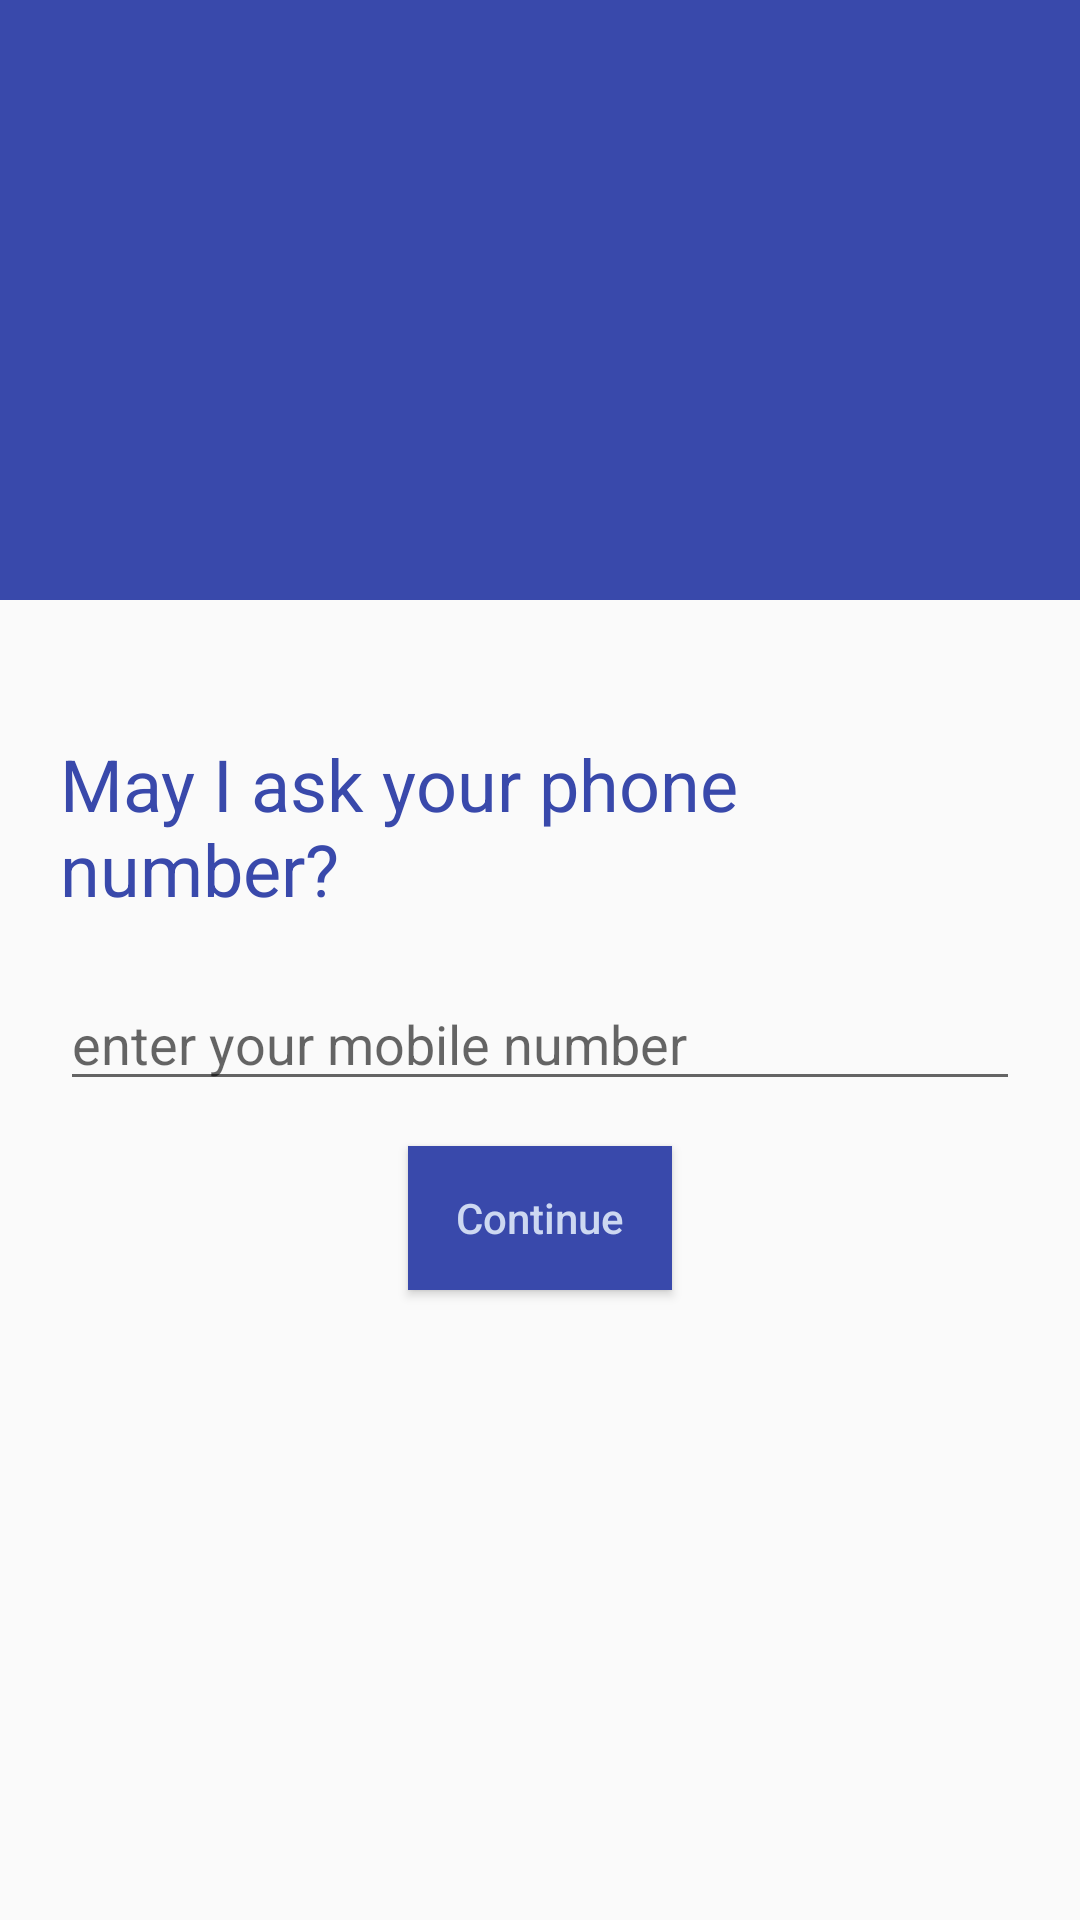

The Android layout XML behind this screen, and the referenced resources:
<!-- AndroidManifest.xml: application theme AppTheme -->
<!-- res/layout/activity_main.xml -->
<?xml version="1.0" encoding="utf-8"?>
<RelativeLayout xmlns:android="http://schemas.android.com/apk/res/android"
    xmlns:app="http://schemas.android.com/apk/res-auto"
    xmlns:tools="http://schemas.android.com/tools"
    android:layout_width="match_parent"
    android:layout_height="match_parent"
    tools:context="com.tesseract.DoctorSaheb.MainActivity">

    <RelativeLayout
        android:id="@+id/relativeLayout"
        android:layout_width="match_parent"
        android:layout_height="200dp"
        android:background="@color/colorPrimary"
        android:orientation="horizontal">

        <ImageView
            android:layout_width="120dp"
            android:layout_height="120dp"
            android:layout_centerHorizontal="true"
            android:layout_centerVertical="true"
            android:background="@drawable/ic_launcher_foreground" />

    </RelativeLayout>

    <RelativeLayout
        android:id="@+id/container"
        android:layout_width="match_parent"
        android:layout_height="match_parent"
        android:layout_below="@id/relativeLayout"
        android:orientation="vertical"
        android:padding="20dp">

        <TextView
            android:id="@+id/textView"
            android:layout_width="wrap_content"
            android:layout_height="wrap_content"
            android:layout_centerHorizontal="true"
            android:layout_marginTop="25dp"
            android:text="May I ask your phone number?"
            android:textAppearance="@style/Base.TextAppearance.AppCompat.Headline"
            android:textColor="@color/colorPrimary"
            />

        <EditText
            android:id="@+id/editTextMobile"
            android:layout_width="match_parent"
            android:layout_height="wrap_content"
            android:layout_below="@id/textView"
            android:layout_marginTop="20dp"
            android:digits="0123456789"
            android:drawableLeft="@drawable/ic_launcher_foreground"
            android:drawablePadding="10dp"
            android:hint="enter your mobile number"
            android:inputType="phone"
            android:maxLength="10" />

        <Button
            android:id="@+id/buttonContinue"
            android:layout_width="wrap_content"
            android:layout_height="wrap_content"
            android:layout_below="@id/editTextMobile"
            android:layout_centerHorizontal="true"
            android:layout_marginTop="15dp"
            android:background="@color/colorPrimaryDark"
            android:text="Continue"
            android:textAllCaps="false"
            android:textColor="#cdd8f1" />

    </RelativeLayout>

</RelativeLayout>
<!-- resources referenced by this layout -->
<resources>
  <color name="colorPrimary">#3949AB</color>
  <color name="colorPrimaryDark">#3949AB</color>
  <style name="AppTheme" parent="Theme.AppCompat.Light.NoActionBar">
          
          <item name="colorPrimary">@color/colorPrimary</item>
          <item name="colorPrimaryDark">@color/colorPrimaryDark</item>
          <item name="colorAccent">@color/colorAccent</item>
          <item name="android:navigationBarColor" tools:targetApi="21">@color/background</item>
  
  
      </style>
  <color name="colorAccent">#f3a953</color>
  <color name="background">#3949AB</color>
</resources>
